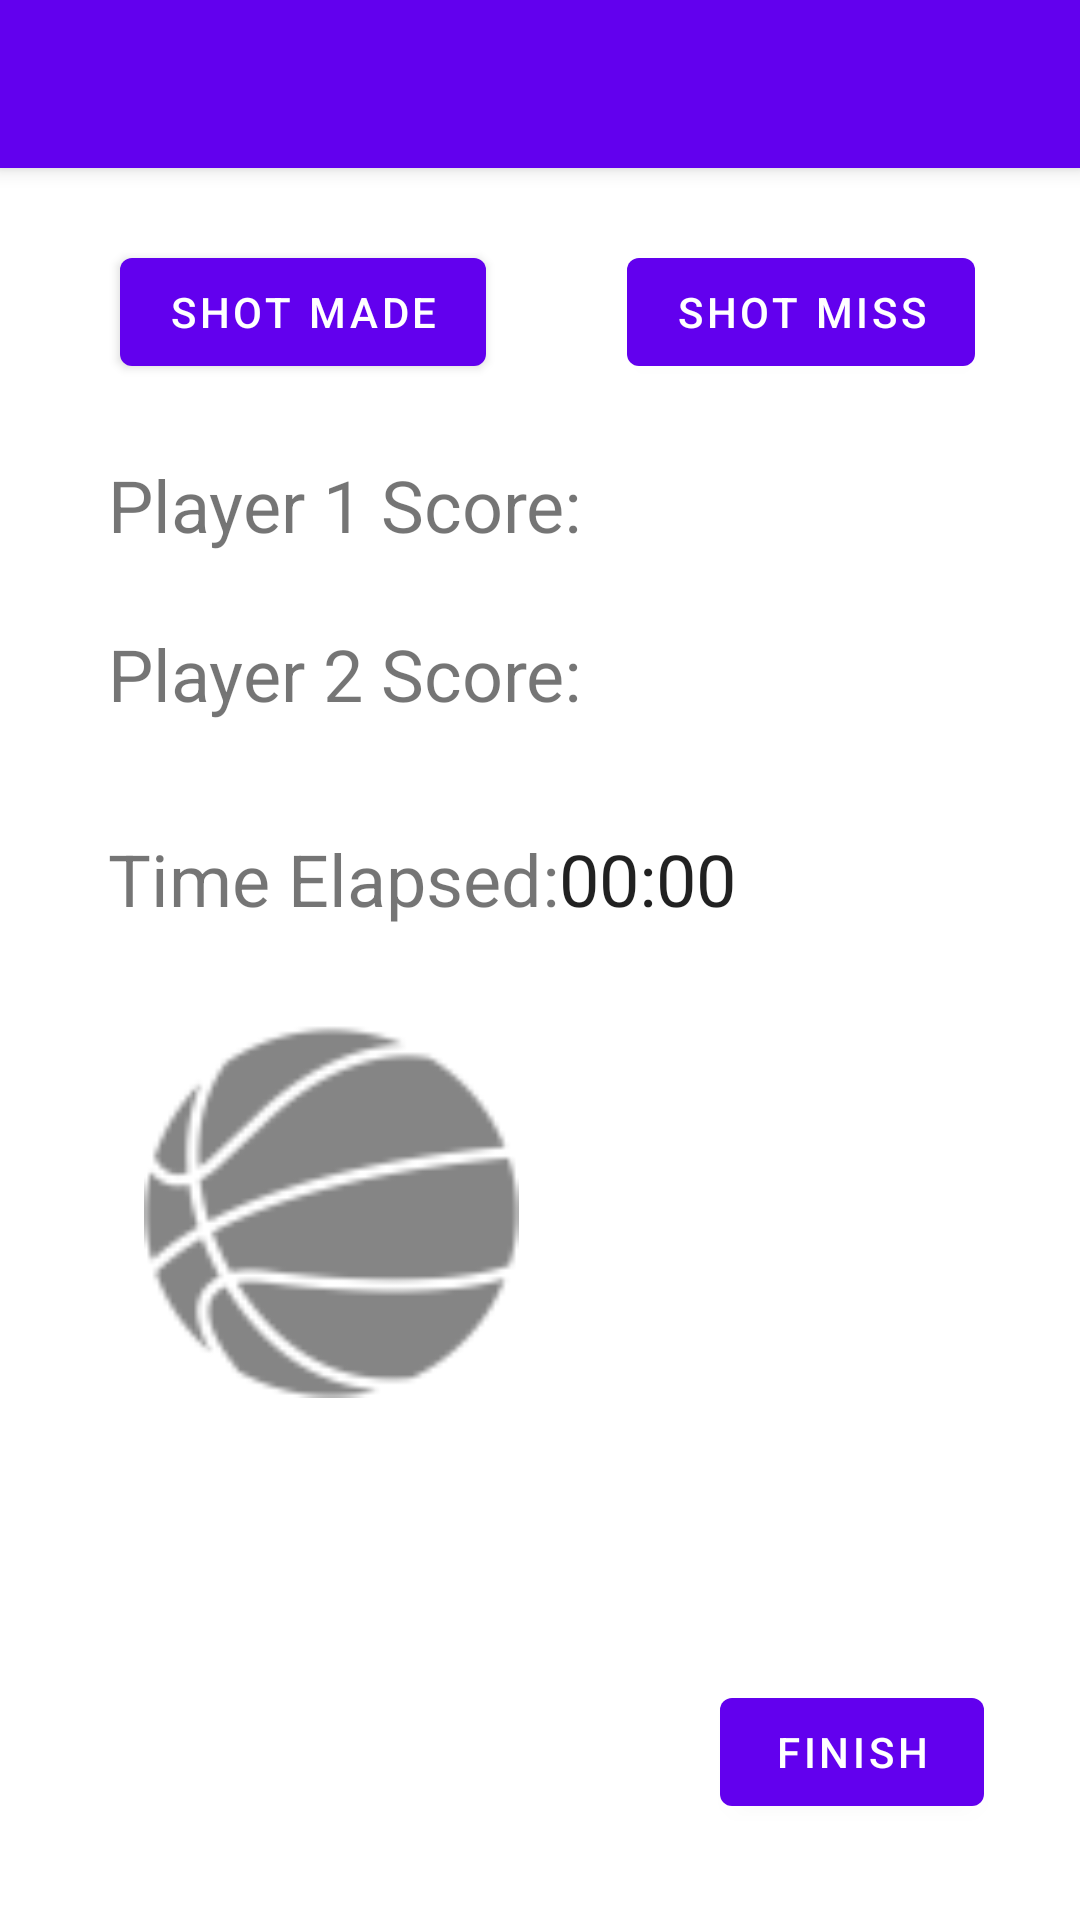

Reconstruct the res/layout file that produces this screen, plus the resources it refers to.
<!-- AndroidManifest.xml: application theme Theme.HoopDreams -->
<!-- res/layout/activity_twenty_one.xml -->
<?xml version="1.0" encoding="utf-8"?>
<androidx.constraintlayout.widget.ConstraintLayout xmlns:android="http://schemas.android.com/apk/res/android"
    xmlns:app="http://schemas.android.com/apk/res-auto"
    xmlns:tools="http://schemas.android.com/tools"
    android:layout_width="match_parent"
    android:layout_height="match_parent"
    tools:context=".TwentyOne">

    <androidx.appcompat.widget.Toolbar
        android:id="@+id/my_toolbar"
        android:layout_width="match_parent"
        android:layout_height="?attr/actionBarSize"
        android:background="?attr/colorPrimary"
        android:fitsSystemWindows="true"
        android:elevation="4dp"
        android:theme="@style/ThemeOverlay.AppCompat.ActionBar"
        app:layout_constraintTop_toTopOf="parent"
        app:popupTheme="@style/ThemeOverlay.AppCompat.Light" />

    <TextView
        android:id="@+id/playerOneScore"
        android:layout_width="wrap_content"
        android:layout_height="wrap_content"
        android:layout_marginStart="36dp"
        android:layout_marginTop="24dp"
        android:text="Player 1 Score: "
        android:textSize="24sp"
        app:layout_constraintStart_toStartOf="parent"
        app:layout_constraintTop_toBottomOf="@+id/buttonShotMade" />

    <TextView
        android:id="@+id/playerTwoScore"
        android:layout_width="wrap_content"
        android:layout_height="wrap_content"
        android:layout_marginStart="36dp"
        android:layout_marginTop="24dp"
        android:text="Player 2 Score: "
        android:textSize="24sp"
        app:layout_constraintStart_toStartOf="parent"
        app:layout_constraintTop_toBottomOf="@+id/playerOneScore" />

    <TextView
        android:id="@+id/timeText"
        android:layout_width="wrap_content"
        android:layout_height="wrap_content"
        android:layout_marginStart="36dp"
        android:layout_marginTop="36dp"
        android:text="Time Elapsed:"
        android:textSize="24sp"
        app:layout_constraintStart_toStartOf="parent"
        app:layout_constraintTop_toBottomOf="@+id/playerTwoScore" />

    <Chronometer
        android:id="@+id/twentyOneTime"
        android:layout_width="wrap_content"
        android:layout_height="wrap_content"
        android:layout_marginTop="36dp"
        android:textSize="24sp"
        app:layout_constraintStart_toEndOf="@+id/timeText"
        app:layout_constraintTop_toBottomOf="@+id/playerTwoScore" />

    <Button
        android:id="@+id/buttonShotMade"
        android:layout_width="wrap_content"
        android:layout_height="wrap_content"
        android:layout_marginStart="40dp"
        android:layout_marginTop="24dp"
        android:layout_marginEnd="200dp"
        android:text="Shot Made"
        app:layout_constraintEnd_toEndOf="parent"
        app:layout_constraintHorizontal_bias="0.0"
        app:layout_constraintStart_toStartOf="parent"
        app:layout_constraintTop_toBottomOf="@+id/my_toolbar" />

    <Button
        android:id="@+id/buttonShotMiss"
        android:layout_width="wrap_content"
        android:layout_height="wrap_content"
        android:layout_marginStart="210dp"
        android:layout_marginTop="24dp"
        android:layout_marginEnd="40dp"
        android:text="Shot Miss"
        app:layout_constraintEnd_toEndOf="parent"
        app:layout_constraintHorizontal_bias="0.172"
        app:layout_constraintStart_toStartOf="parent"
        app:layout_constraintTop_toBottomOf="@+id/my_toolbar" />

    <TextView
        android:id="@+id/PlayerOneText"
        android:layout_width="wrap_content"
        android:layout_height="wrap_content"
        android:layout_marginTop="24dp"
        android:text=""
        android:textSize="24sp"
        app:layout_constraintStart_toEndOf="@+id/playerOneScore"
        app:layout_constraintTop_toBottomOf="@+id/buttonShotMiss" />

    <TextView
        android:id="@+id/PlayerTwoText"
        android:layout_width="wrap_content"
        android:layout_height="wrap_content"
        android:layout_marginTop="24dp"
        android:text=""
        android:textSize="24sp"
        app:layout_constraintStart_toEndOf="@+id/playerTwoScore"
        app:layout_constraintTop_toBottomOf="@+id/playerOneScore" />

    <Button
        android:id="@+id/buttonEndSession"
        android:layout_width="wrap_content"
        android:layout_height="wrap_content"
        android:layout_marginEnd="32dp"
        android:layout_marginRight="32dp"
        android:layout_marginBottom="32dp"
        android:text="Finish"
        app:layout_constraintBottom_toBottomOf="parent"
        app:layout_constraintEnd_toEndOf="parent" />

    <Button
        android:id="@+id/buttonRestart"
        android:layout_width="wrap_content"
        android:layout_height="wrap_content"
        android:layout_marginStart="32dp"
        android:layout_marginLeft="32dp"
        android:layout_marginBottom="32dp"
        android:text="Play Again"
        android:visibility="gone"
        app:layout_constraintBottom_toBottomOf="parent"
        app:layout_constraintStart_toStartOf="parent" />

    <ImageView
        android:id="@+id/imageView2"
        android:layout_width="125dp"
        android:layout_height="125dp"
        android:layout_marginStart="48dp"
        android:layout_marginTop="32dp"
        app:layout_constraintStart_toStartOf="parent"
        app:layout_constraintTop_toBottomOf="@+id/timeText"
        app:srcCompat="@drawable/basketball" />


</androidx.constraintlayout.widget.ConstraintLayout>
<!-- resources referenced by this layout -->
<resources>
  <!-- drawable basketball: png bitmap (drawable-hdpi, 1091 bytes) -->
  <style name="Theme.HoopDreams" parent="Theme.MaterialComponents.DayNight.DarkActionBar">
          
          <item name="colorPrimary">@color/purple_500</item>
          <item name="colorPrimaryVariant">@color/purple_700</item>
          <item name="colorOnPrimary">@color/white</item>
          
          <item name="colorSecondary">@color/teal_200</item>
          <item name="colorSecondaryVariant">@color/teal_700</item>
          <item name="colorOnSecondary">@color/black</item>
          
          <item name="android:statusBarColor" tools:targetApi="l">?attr/colorPrimaryVariant</item>
          
      </style>
  <!-- not gathered from this repository: default colours our renderer supplied (Android Studio template values) -->
  <color name="purple_500">#FF6200EE</color>
  <color name="purple_700">#FF3700B3</color>
  <color name="teal_200">#FF03DAC5</color>
  <color name="teal_700">#FF018786</color>
  <color name="black">#FF000000</color>
  <color name="white">#FFFFFFFF</color>
</resources>
